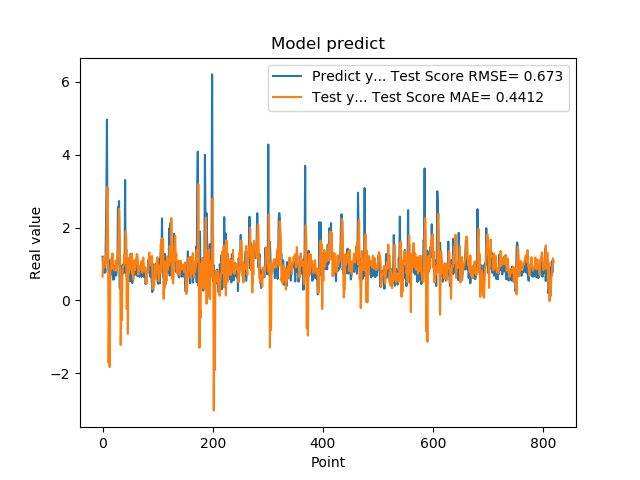

The data file committed next to this chart (first rows):
1.201630949974060059e+00, 6.516471503105767393e-01
8.802530169486999512e-01, 1.131400438524731600e+00
8.531429767608642578e-01, 1.185880525029707755e+00
7.591750025749206543e-01, 9.003041589813557399e-01
1.005007982254028320e+00, 1.078770833979731725e+00
7.687720060348510742e-01, 1.012190792830755193e+00
1.740013241767883301e+00, 1.122310893072316906e+00
2.913533687591552734e+00, 1.374354598561102092e+00
4.963075160980224609e+00, 2.408617344428170437e+00
1.471215128898620605e+00, 3.116551638547394365e+00
1.000648975372314453e+00, 1.657900630835372979e+00
8.220189809799194336e-01, -1.717929982213963536e+00
9.362199902534482643e-01, -4.286082583100019883e-01
5.486897230148315430e-01, -1.832387814302958606e+00
1.111255049705505371e+00, 6.888290941559757075e-01
7.148039937019348145e-01, 9.430008198999602076e-01
1.052167057991027832e+00, 1.147555052383255170e+00
8.955980539321898304e-01, 9.062042443014652893e-01
7.769405245780944824e-01, 1.291328467582341100e+00
5.699509978294372559e-01, 8.947276864760347337e-01
8.244060277938842773e-01, 8.632848474456363830e-01
5.800840258598327637e-01, 8.210031332087887046e-01
9.488009810447691761e-01, 8.371615045841934721e-01
7.918390035629272461e-01, 8.432908507330879599e-01
6.937990188598632812e-01, 1.100975230870716137e+00
6.834830045700073242e-01, 8.118812030552003955e-01
9.433320164680479847e-01, 8.938810669178071100e-01
1.032713770866394043e+00, 9.995543892927304386e-01
2.556216001510620117e+00, 1.208164494297172986e+00
2.464895963668823242e+00, 1.795484822565454497e+00
2.728049993515014204e+00, 2.511686509768306763e+00
3.558506965637206476e-01, 1.948133728651976648e+00
3.262020051479339600e-01, 8.814873755867405070e-01
3.781589865684509277e-01, -1.224277661528729411e+00
6.306380033493041992e-01, -3.378948354651488128e-01
8.854129910469055176e-01, -5.509588949704070648e-01
9.743152856826782227e-01, 6.615759792278671503e-01
7.307389974594116211e-01, 9.309168302778728643e-01
9.521890282630921520e-01, 9.487155040978896281e-01
1.011654973030090332e+00, 1.062088526973168578e+00
7.643579840660095215e-01, 1.278829895356398128e+00
3.306220054626464844e+00, 1.029551988053164280e+00
7.543110251426696777e-01, 1.886541657580586007e+00
1.409499049186706321e+00, 1.714262906230466177e+00
6.401469707489013672e-01, -2.378552993264131943e-01
8.640019893646240234e-01, 1.135667782124180736e+00
8.469420075416564941e-01, -9.180169219283738080e-01
7.976629734039306641e-01, 1.164871064300144088e+00
9.555831551551821068e-01, 7.440632439725372027e-01
9.546210169792175293e-01, 1.132879535436956742e+00
5.251880288124084473e-01, 1.218825170691697934e+00
1.275226235389709695e+00, 8.492707990741013013e-01
8.355640172958374023e-01, 1.071680185368153237e+00
7.640249729156494141e-01, 1.285754637495675201e+00
4.752210080623626154e-01, 7.269475401036272766e-01
7.414129972457885742e-01, 7.959919367656055345e-01
1.069700956344604492e+00, 5.703706228165243974e-01
7.892770171165466309e-01, 1.095387541817791410e+00
6.914690136909484863e-01, 1.009662273312899039e+00
7.093830108642578125e-01, 8.315730782140077215e-01
1.115731000900268555e+00, 9.323208857781227765e-01
... 759 more rows
